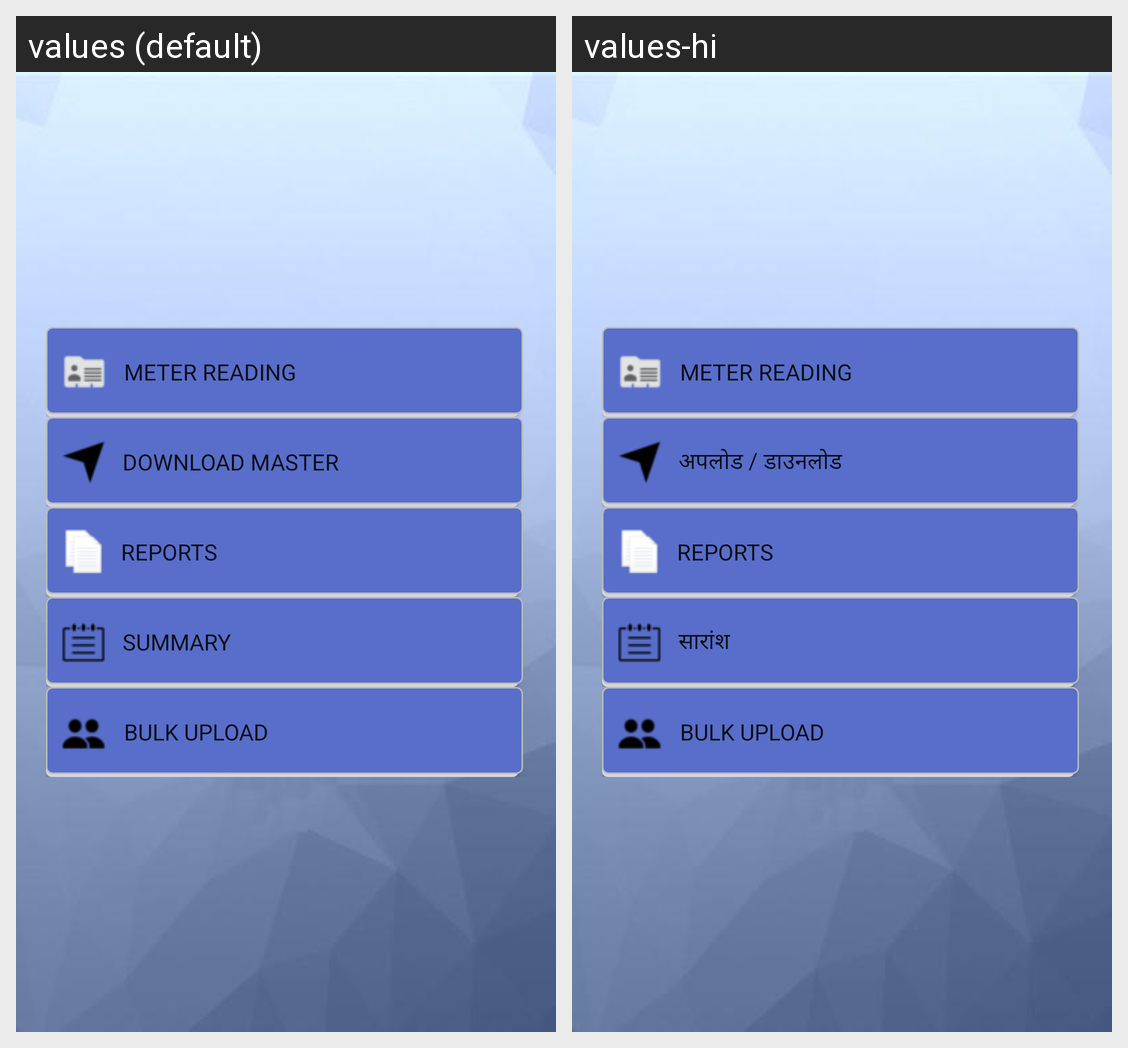

Translations of the strings shown on this Android screen, per locale in the grid:
Android screen res/layout/activity_metering.xml rendered under 2 locales, left to right: values (default), values-hi. Device: Nexus 5 (rendered at 1080×1920; each locale shown at half size, 540×960, under a caption strip naming it); theme Theme.MaterialComponents.DayNight.NoActionBar.
Strings drawn on this screen, with the default value and each locale's value (text and hints the layout hard-codes, and strings that could not be matched under every locale, appear in the picture but are not listed):

mtr_read
  values: Meter Reading
  values-hi: Meter Reading  [not translated; the default value is used]

upload_download
  values: Download Master
  values-hi: अपलोड / डाउनलोड

rpt
  values: Reports
  values-hi: Reports  [not translated; the default value is used]

summary
  values: Summary
  values-hi: सारांश

bulkupload
  values: Bulk upload
  values-hi: Bulk upload  [not translated; the default value is used]
